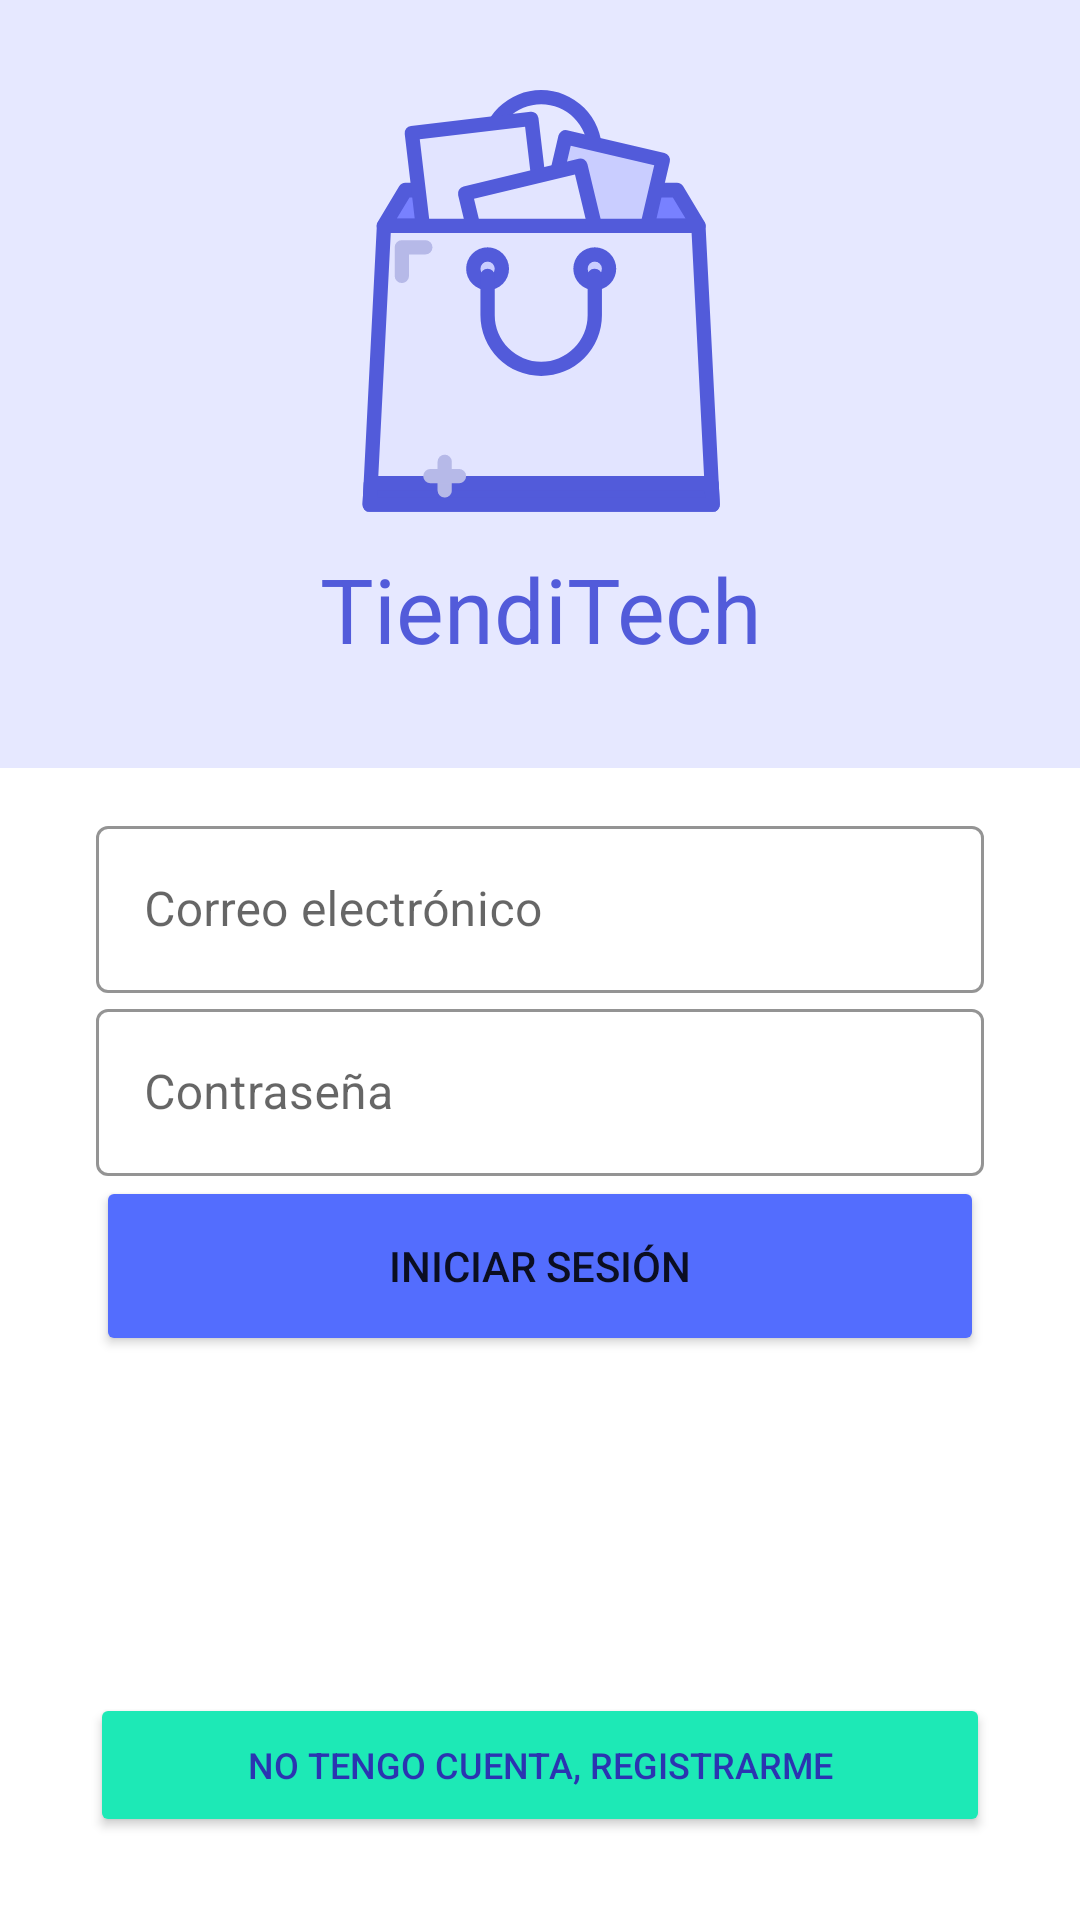

This screen was rendered from an Android layout file. Write that file and the resources it references.
<!-- AndroidManifest.xml: application theme Theme.Projectofinalmv2 -->
<!-- res/layout/activity_login.xml -->
<?xml version="1.0" encoding="utf-8"?>
<androidx.constraintlayout.widget.ConstraintLayout xmlns:android="http://schemas.android.com/apk/res/android"
    xmlns:app="http://schemas.android.com/apk/res-auto"
    xmlns:tools="http://schemas.android.com/tools"
    android:layout_width="match_parent"
    android:layout_height="match_parent"
    tools:context="app.proyecto.tiendeo.Login"
    android:background="?attr/background">

    <Button
        android:id="@+id/btnPasar"
        android:layout_width="0dp"
        android:layout_height="60dp"
        android:layout_marginStart="32dp"
        android:layout_marginEnd="32dp"
        android:layout_weight="1"
        android:backgroundTint="@color/color_principal"
        android:onClick="onCLickLogin"
        android:text="@string/login"
        android:textSize="14sp"
        app:layout_constraintBottom_toTopOf="@+id/guideline3"
        app:layout_constraintEnd_toEndOf="parent"
        app:layout_constraintStart_toStartOf="parent"
        app:layout_constraintTop_toBottomOf="@+id/textInputLayoutContra" />

    <Button
        android:id="@+id/button"
        android:layout_width="0dp"
        android:layout_height="wrap_content"
        android:layout_marginLeft="30dp"
        android:layout_marginRight="30dp"
        android:layout_weight="1"
        android:backgroundTint="@color/color_secundario"
        android:onClick="Registrarme"
        android:text="@string/registrar"
        android:textColor="#2B34B1"
        android:textSize="12sp"
        app:layout_constraintBottom_toTopOf="@+id/guideline4"
        app:layout_constraintEnd_toEndOf="parent"
        app:layout_constraintStart_toStartOf="parent"
        app:layout_constraintTop_toBottomOf="@+id/btnPasar"
        app:layout_constraintVertical_bias="0.882" />

    <androidx.constraintlayout.widget.Guideline
        android:id="@+id/guideline2"
        android:layout_width="wrap_content"
        android:layout_height="wrap_content"
        android:orientation="horizontal"
        app:layout_constraintGuide_percent="0.4" />

    <androidx.constraintlayout.widget.Guideline
        android:id="@+id/guideline3"
        android:layout_width="wrap_content"
        android:layout_height="wrap_content"
        android:orientation="horizontal"
        app:layout_constraintGuide_percent="0.69" />

    <androidx.constraintlayout.widget.Guideline
        android:id="@+id/guideline4"
        android:layout_width="wrap_content"
        android:layout_height="wrap_content"
        android:orientation="horizontal"
        app:layout_constraintGuide_percent="0.98" />

    <ImageView
        android:id="@+id/imageView2"
        android:layout_width="0dp"
        android:layout_height="0dp"
        android:background="#E6E8FF"
        android:padding="30dp"
        app:layout_constraintBottom_toTopOf="@+id/guideline2"
        app:layout_constraintEnd_toEndOf="parent"
        app:layout_constraintHorizontal_bias="0.0"
        app:layout_constraintStart_toStartOf="parent"
        app:layout_constraintTop_toTopOf="parent"
        app:layout_constraintVertical_bias="1.0"
        app:srcCompat="@drawable/ic_logo_tiendeo" />

    <TextView
        android:id="@+id/textView"
        android:layout_width="0dp"
        android:layout_height="wrap_content"
        android:fontFamily="sans-serif"
        android:gravity="center_horizontal"
        android:text="TiendiTech"
        android:textColor="#525BDA"
        android:textSize="30dp"
        app:layout_constraintBottom_toBottomOf="@+id/imageView2"
        app:layout_constraintEnd_toEndOf="parent"
        app:layout_constraintHorizontal_bias="0.0"
        app:layout_constraintStart_toStartOf="parent"
        app:layout_constraintTop_toTopOf="@+id/imageView2"
        app:layout_constraintVertical_bias="0.847" />

    <com.google.android.material.textfield.TextInputLayout
        android:id="@+id/textInputLayout"
        style="@style/Widget.MaterialComponents.TextInputLayout.OutlinedBox"
        android:layout_width="0dp"
        android:layout_height="wrap_content"
        android:layout_marginStart="32dp"
        android:layout_marginTop="24dp"
        android:layout_marginEnd="32dp"
        android:hint="Correo electrónico"
        app:hintTextColor="?attr/boxStrokeColor"
        app:boxStrokeColor="?attr/boxStrokeColor"
        app:layout_constraintBottom_toTopOf="@+id/textInputLayoutContra"
        app:layout_constraintEnd_toEndOf="parent"
        app:layout_constraintStart_toStartOf="parent"
        app:layout_constraintTop_toBottomOf="@+id/imageView2"
        app:startIconDrawable="@drawable/baseline_email_24">

        <com.google.android.material.textfield.TextInputEditText
            android:id="@+id/etcorreoelectro"
            android:layout_width="match_parent"
            android:layout_height="wrap_content" />
    </com.google.android.material.textfield.TextInputLayout>

    <com.google.android.material.textfield.TextInputLayout
        android:id="@+id/textInputLayoutContra"
        style="@style/Widget.MaterialComponents.TextInputLayout.OutlinedBox"
        android:layout_width="0dp"
        android:layout_height="wrap_content"
        android:layout_marginStart="32dp"
        android:layout_marginEnd="32dp"
        android:hint="Contraseña"
        app:hintTextColor="?attr/boxStrokeColor"
        app:boxStrokeColor="?attr/boxStrokeColor"
        app:layout_constraintBottom_toTopOf="@+id/btnPasar"
        app:layout_constraintEnd_toEndOf="parent"
        app:layout_constraintStart_toStartOf="parent"
        app:layout_constraintTop_toBottomOf="@+id/textInputLayout"
        app:startIconDrawable="@drawable/baseline_lock_24">

        <com.google.android.material.textfield.TextInputEditText
            android:id="@+id/etcontrasena"
            android:layout_width="match_parent"
            android:layout_height="wrap_content"
            android:inputType="textPassword" />
    </com.google.android.material.textfield.TextInputLayout>

</androidx.constraintlayout.widget.ConstraintLayout>
<!-- resources referenced by this layout -->
<resources>
  <color name="color_principal">#536dfe</color>
  <color name="color_secundario">#1de9b6</color>
  <!-- drawable ic_logo_tiendeo: vector/xml drawable (drawable, 5174 chars, omitted) -->
  <string name="login">INICIAR SESIÓN</string>
  <string name="registrar">NO TENGO CUENTA, REGISTRARME</string>
  <style name="Theme.Projectofinalmv2" parent="Theme.MaterialComponents.DayNight.NoActionBar">
          
          <item name="colorPrimary">@color/primary_light</item>
          <item name="colorPrimaryVariant">@color/purple_700</item>
          <item name="colorOnPrimary">@color/white</item>
          
          <item name="colorSecondary">@color/teal_200</item>
          <item name="colorSecondaryVariant">@color/teal_700</item>
          <item name="colorOnSecondary">@color/black</item>
          
          <item name="android:statusBarColor" tools:targetApi="l">?attr/colorPrimaryVariant</item>
          
          <item name="boxStrokeColor">@color/color_stroke</item>
          <item name="background">@color/white</item>
          <item name="color">@color/black</item>
      </style>
  <color name="primary_light">#283593</color>
  <color name="purple_700">#FF3700B3</color>
  <color name="white">#FFFFFFFF</color>
  <color name="teal_200">#FF03DAC5</color>
  <color name="teal_700">#FF018786</color>
  <color name="black">#FF000000</color>
  <color name="color_stroke">#536dfe</color>
</resources>
